5-way image classification set "pdata" from GitHub (emwebaze/dsa2018materials); label vocabulary: cbb, cbsd, cgm, cmd, healthy.

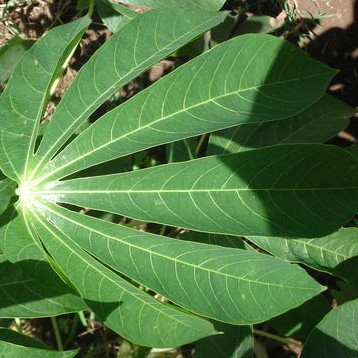
Label: healthy

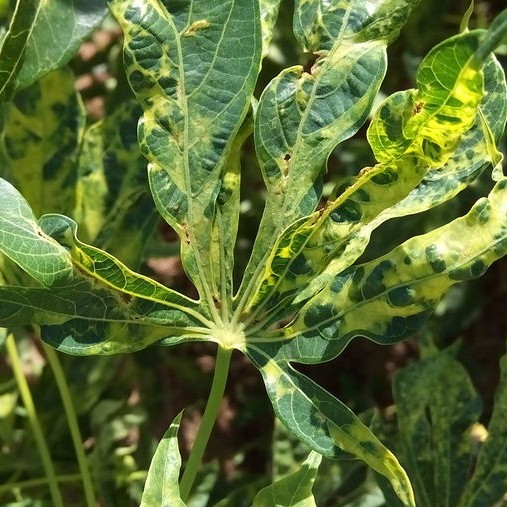
Label: cmd

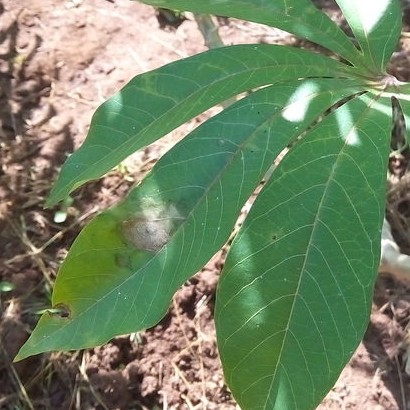
Label: cbb

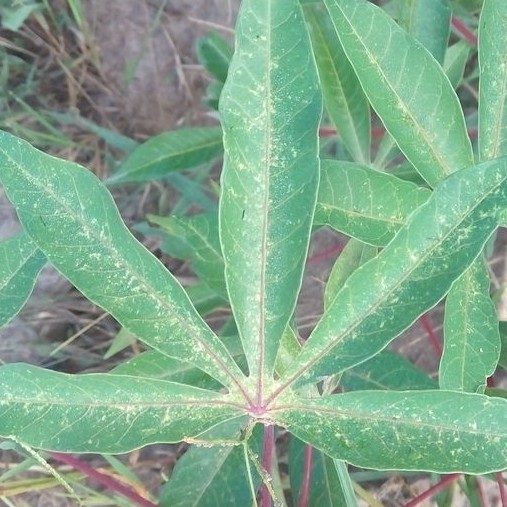
Label: cgm

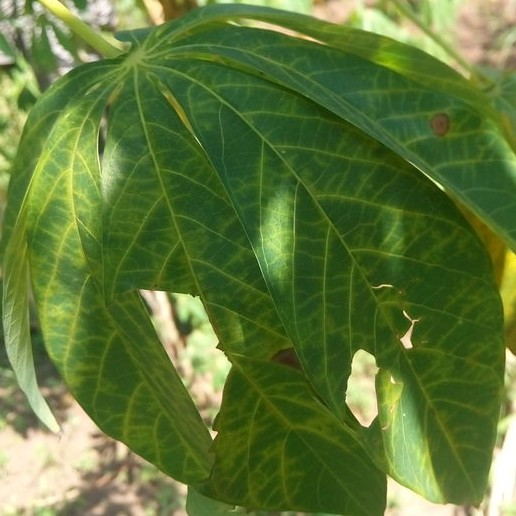
Label: cbsd

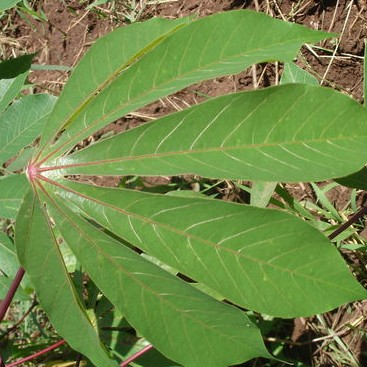
Label: healthy
